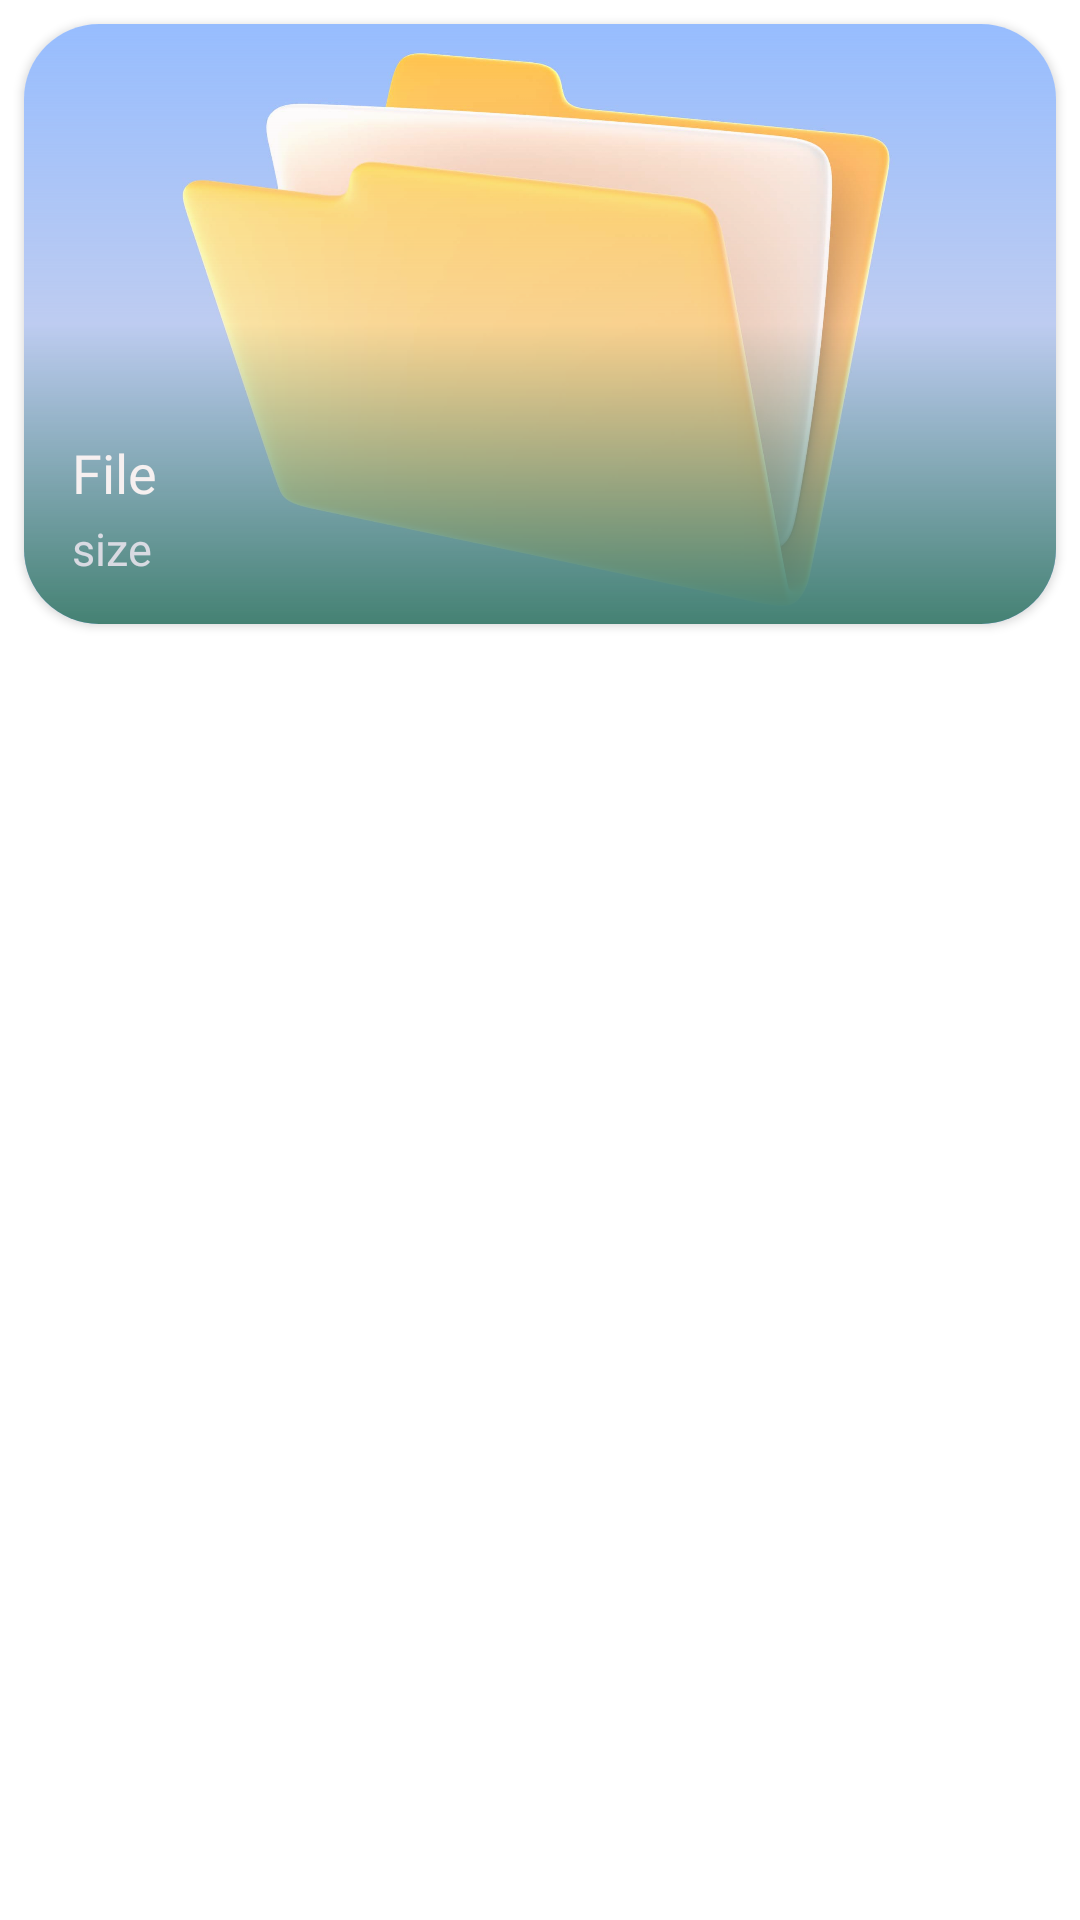

Android layout source for this screen:
<!-- AndroidManifest.xml: application theme Theme.Bioencryption -->
<!-- res/layout/file_item.xml -->
<?xml version="1.0" encoding="utf-8"?>
<LinearLayout xmlns:android="http://schemas.android.com/apk/res/android"
    xmlns:app="http://schemas.android.com/apk/res-auto"
    android:orientation="vertical"
    android:layout_width="wrap_content"
    android:layout_height="match_parent"
    android:layout_marginTop="0dp">

    <androidx.cardview.widget.CardView
        android:layout_width="wrap_content"
        android:layout_height="wrap_content"
        app:cardCornerRadius="25dp"
        android:layout_margin="8dp"
        >

        <RelativeLayout
            android:layout_width="match_parent"
            android:layout_height="200dp"
            android:background="@color/transparent">

            <FrameLayout
                android:layout_width="match_parent"
                android:layout_height="match_parent"
                android:layout_weight="40">

                <ImageView
                    android:id="@+id/image"
                    android:layout_width="match_parent"
                    android:layout_height="200dp"

                    android:scaleType="centerCrop"
                    android:src="@drawable/fileimg"

                    />

                <View
                    android:layout_width="match_parent"
                    android:layout_height="match_parent"
                    android:background="@drawable/gradientfile"></View>

            </FrameLayout>


            <LinearLayout
                android:layout_width="wrap_content"
                android:layout_height="wrap_content"
                android:layout_alignParentBottom="true"
                android:layout_marginBottom="15dp"
                android:orientation="vertical">

                <TextView

                    android:id="@+id/title"

                    android:layout_width="wrap_content"
                    android:layout_height="wrap_content"
                    android:layout_marginLeft="16dp"
                    android:layout_marginTop="10dp"
                    android:fontFamily="@font/roboto_bold"
                    android:maxLines="2"
                    android:text="File "
                    android:layout_marginRight="20dp"
                    android:textAllCaps="false"
                    android:textColor="#F6F0F0"
                    android:textSize="18sp" />

                <TextView

                    android:id="@+id/desc"

                    android:layout_width="wrap_content"
                    android:layout_height="wrap_content"
                    android:layout_below="@id/title"
                    android:layout_marginLeft="16dp"
                    android:layout_marginTop="3dp"
                    android:layout_marginRight="16dp"
                    android:drawablePadding="10dp"
                    android:ellipsize="end"
                    android:fontFamily="@font/roboto_medium"
                    android:maxLines="3"
                    android:text="size "
                    android:textColor="#EDE2E0E8"
                    android:textSize="15sp" />

            </LinearLayout>


        </RelativeLayout>


    </androidx.cardview.widget.CardView>

</LinearLayout>
<!-- resources referenced by this layout -->
<resources>
  <color name="transparent">#00FFFFFF</color>
  <!-- drawable fileimg: png bitmap (drawable-hdpi, 435790 bytes) -->
  <!-- drawable gradientfile (drawable) -->
  <shape xmlns:android="http://schemas.android.com/apk/res/android"
      android:shape="rectangle" >
  
      <gradient
          android:angle="90"
          android:endColor="#00ffffff"
  
          android:centerColor="#6DF1E0E0"
          android:startColor="#448173"
          />
  
  
  
      <corners android:radius="0dp" />
  </shape>
  <style name="Theme.Bioencryption" parent="Theme.MaterialComponents.DayNight.DarkActionBar">
          
          <item name="colorPrimary">@color/purple_500</item>
          <item name="colorPrimaryVariant">@color/purple_700</item>
          <item name="colorOnPrimary">@color/white</item>
          
          <item name="colorSecondary">@color/teal_200</item>
          <item name="colorSecondaryVariant">@color/teal_700</item>
          <item name="colorOnSecondary">@color/black</item>
          
          <item name="android:statusBarColor" tools:targetApi="l">?attr/colorPrimaryVariant</item>
          
      </style>
  <color name="purple_500">#FF6200EE</color>
  <color name="purple_700">#FF3700B3</color>
  <color name="white">#FFFFFFFF</color>
  <color name="teal_200">#FF03DAC5</color>
  <color name="teal_700">#FF018786</color>
  <color name="black">#FF000000</color>
</resources>
